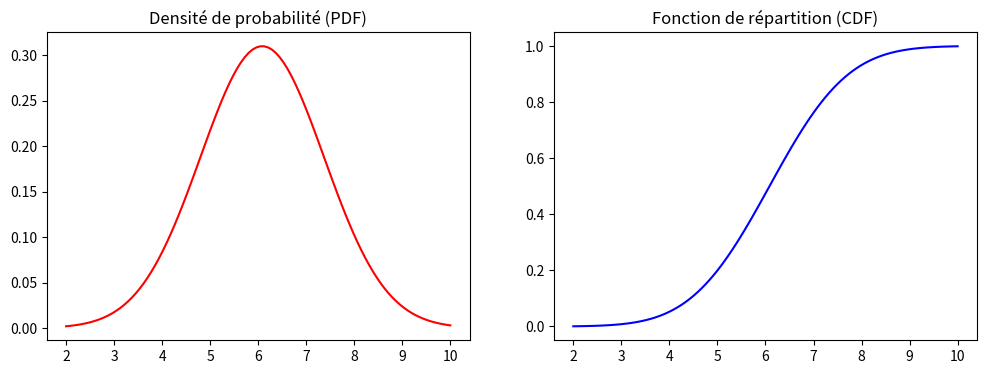
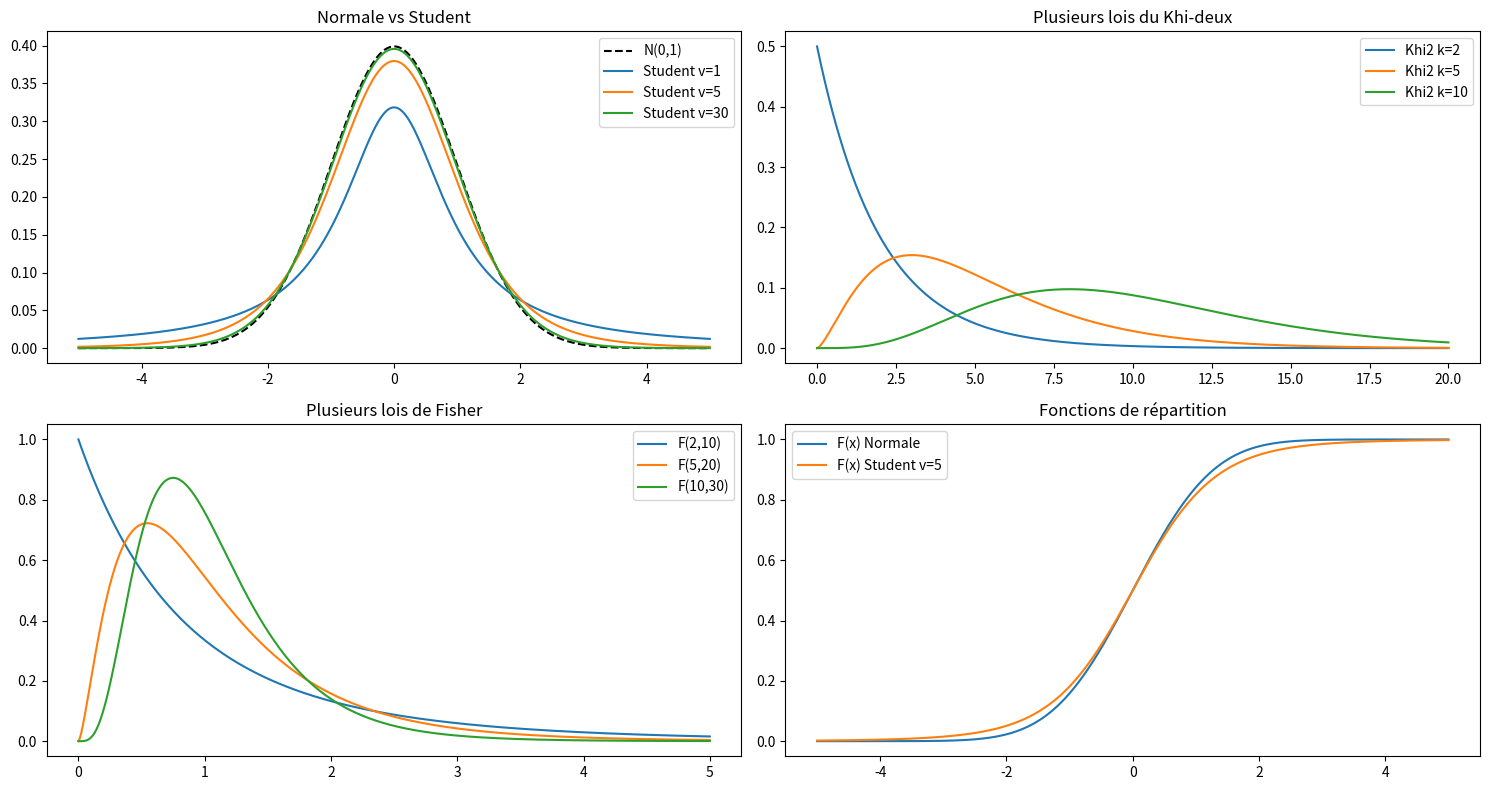

Generate these figures, in order, with matplotlib:
import numpy as np
import matplotlib.pyplot as plt
from scipy import stats

# ============================================================
# PARTIE I : ÉTUDE D'UN PHÉNOMÈNE RÉEL (Sommeil)
# ============================================================
# Données extraites du sondage (n=18) [cite: 23, 31]
DATA = [3.5, 4.5, 4.5, 5, 5, 5.5, 5.5, 6, 6, 6, 6.5, 6.5, 7, 7, 7.5, 7.5, 8, 8]
moy, std = np.mean(DATA), np.std(DATA, ddof=1)
loi_normale = stats.norm(loc=moy, scale=std)

print("--- PARTIE I : ANALYSE DU SOMMEIL ---")

# 1. Calculer des probabilités [cite: 52]
print(f"1. Probabilité P(X ≤ 6h) : {loi_normale.cdf(6):.4f}")
print(f"   Probabilité P(X > 7h) : {1 - loi_normale.cdf(7):.4f}")

# 2. Calculer la fonction de répartition en un point [cite: 53]
print(f"2. F(5h) = P(X ≤ 5h) : {loi_normale.cdf(5):.4f}")

# 3. Générer des valeurs aléatoires [cite: 54]
print(f"3. 10 valeurs simulées : {loi_normale.rvs(size=10)}")

# 4 & 5. Tracer Densité et Répartition [cite: 55, 56]
x_range = np.linspace(2, 10, 100)
plt.figure(figsize=(12, 4))
plt.subplot(1, 2, 1)
plt.plot(x_range, loi_normale.pdf(x_range), 'r-')
plt.title("Densité de probabilité (PDF)")
plt.subplot(1, 2, 2)
plt.plot(x_range, loi_normale.cdf(x_range), 'b-')
plt.title("Fonction de répartition (CDF)")
plt.show()

# ============================================================
# PARTIE II : ÉTUDE DES LOIS CONTINUES [cite: 64, 70]
# ============================================================
print("\n--- PARTIE II : ÉTUDE DES LOIS CONTINUES ---")

def analyser_loi(nom, loi, a, b):
    """Calcule les probabilités demandées pour une loi [cite: 83-86]"""
    p_inf = loi.cdf(a)
    p_sup = 1 - loi.cdf(a)
    p_inter = loi.cdf(b) - loi.cdf(a)
    print(f"Loi {nom} -> P(X≤{a}): {p_inf:.4f} | P(X>{a}): {p_sup:.4f} | P({a}<X<{b}): {p_inter:.4f}")

# Exemples de calculs [cite: 87]
analyser_loi("Student (v=5)", stats.t(df=5), a=2, b=3)
analyser_loi("Khi-deux (k=10)", stats.chi2(df=10), a=5, b=15)

# --- COMPARAISONS GRAPHIQUES [cite: 98] ---
x = np.linspace(-5, 5, 500)
plt.figure(figsize=(15, 8))

# 1. Loi normale vs Student [cite: 100]
plt.subplot(2, 2, 1)
plt.plot(x, stats.norm.pdf(x), 'k--', label="N(0,1)")
for df in [1, 5, 30]: # Étude de l'effet des ddl [cite: 97, 101]
    plt.plot(x, stats.t.pdf(x, df), label=f"Student v={df}")
plt.title("Normale vs Student")
plt.legend()

# 2. Plusieurs lois du Khi-deux [cite: 102]
plt.subplot(2, 2, 2)
x_c = np.linspace(0, 20, 500)
for k in [2, 5, 10]:
    plt.plot(x_c, stats.chi2.pdf(x_c, k), label=f"Khi2 k={k}")
plt.title("Plusieurs lois du Khi-deux")
plt.legend()

# 3. Plusieurs lois de Fisher [cite: 103]
plt.subplot(2, 2, 3)
x_f = np.linspace(0, 5, 500)
for d1, d2 in [(2,10), (5,20), (10,30)]:
    plt.plot(x_f, stats.f.pdf(x_f, d1, d2), label=f"F({d1},{d2})")
plt.title("Plusieurs lois de Fisher")
plt.legend()

# 4. Fonctions de répartition F(x) [cite: 104, 107]
plt.subplot(2, 2, 4)
plt.plot(x, stats.norm.cdf(x), label="F(x) Normale")
plt.plot(x, stats.t.cdf(x, df=5), label="F(x) Student v=5")
plt.title("Fonctions de répartition")
plt.legend()

plt.tight_layout()
plt.show()
